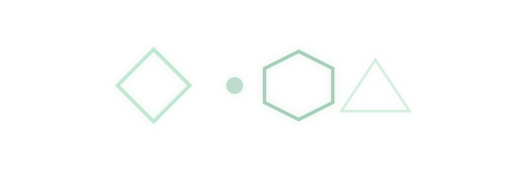
t = 0.00 s
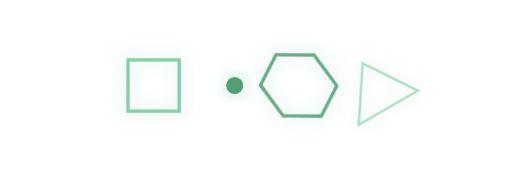
t = 1.50 s
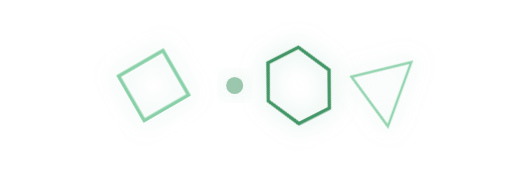
t = 3.50 s
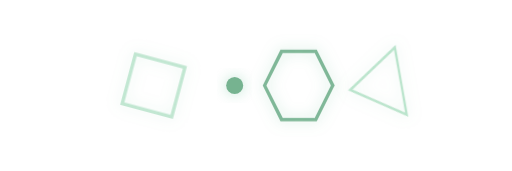
t = 5.00 s
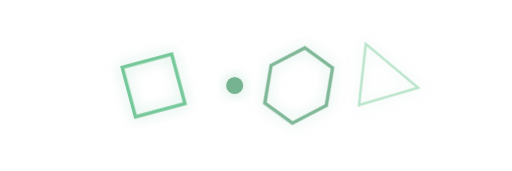
t = 7.00 s
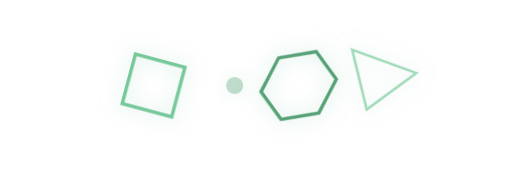
t = 8.00 s

The animated SVG that drew these frames (rendered in a browser with its animation timeline set to each time). Animation: 12 SMIL elements (animate=9,animateTransform=3); frames cover the first 8.00 s, repeats indefinitely.

<svg xmlns="http://www.w3.org/2000/svg" width="120" height="40" viewBox="0 0 120 40">
  <defs>
    <filter id="glow" x="-50%" y="-50%" width="200%" height="200%">
      <feGaussianBlur in="SourceGraphic" result="blur">
        <animate attributeName="stdDeviation" values="1;3;1" dur="6s" repeatCount="indefinite"/>
      </feGaussianBlur>
      <feColorMatrix in="blur" type="matrix" values="0 0 0 0 0.18 0 0 0 0 0.55 0 0 0 0 0.34 0 0 0 0.7 0" result="g"/>
      <feMerge>
        <feMergeNode in="g"/>
        <feMergeNode in="SourceGraphic"/>
      </feMerge>
    </filter>
  </defs>

  <!-- Line -->
  <line x1="0" y1="20" x2="25" y2="20" stroke="#2E8B57" stroke-width="0.8" filter="url(#glow)">
    <animate attributeName="x2" values="20;30;20" dur="8s" repeatCount="indefinite"/>
    <animate attributeName="stroke-opacity" values="0.2;0.7;0.2" dur="8s" repeatCount="indefinite"/>
  </line>

  <!-- Diamond -->
  <rect x="30" y="14" width="12" height="12" fill="none" stroke="#3CB371" stroke-width="0.8" filter="url(#glow)">
    <animateTransform attributeName="transform" type="rotate" values="45 36 20;405 36 20" dur="12s" repeatCount="indefinite"/>
    <animate attributeName="stroke-opacity" values="0.3;0.8;0.3" dur="5s" repeatCount="indefinite"/>
  </rect>

  <!-- Dot -->
  <circle cx="55" cy="20" r="2" fill="#2E8B57" filter="url(#glow)">
    <animate attributeName="opacity" values="0.3;1;0.3" dur="4s" repeatCount="indefinite"/>
  </circle>

  <!-- Hexagon -->
  <polygon points="70,12 78,16 78,24 70,28 62,24 62,16" fill="none" stroke="#2E8B57" stroke-width="0.8" filter="url(#glow)">
    <animateTransform attributeName="transform" type="rotate" values="0 70 20;360 70 20" dur="20s" repeatCount="indefinite"/>
    <animate attributeName="stroke-opacity" values="0.4;1;0.4" dur="6s" repeatCount="indefinite"/>
  </polygon>

  <!-- Triangle -->
  <polygon points="88,14 96,26 80,26" fill="none" stroke="#3CB371" stroke-width="0.6" filter="url(#glow)">
    <animateTransform attributeName="transform" type="rotate" values="0 88 20;-360 88 20" dur="18s" repeatCount="indefinite"/>
    <animate attributeName="stroke-opacity" values="0.2;0.6;0.2" dur="6s" repeatCount="indefinite"/>
  </polygon>

  <!-- End line -->
  <line x1="100" y1="20" x2="120" y2="20" stroke="#2E8B57" stroke-width="0.8" filter="url(#glow)">
    <animate attributeName="x1" values="105;95;105" dur="8s" repeatCount="indefinite"/>
    <animate attributeName="stroke-opacity" values="0.2;0.7;0.2" dur="8s" repeatCount="indefinite"/>
  </line>
</svg>
